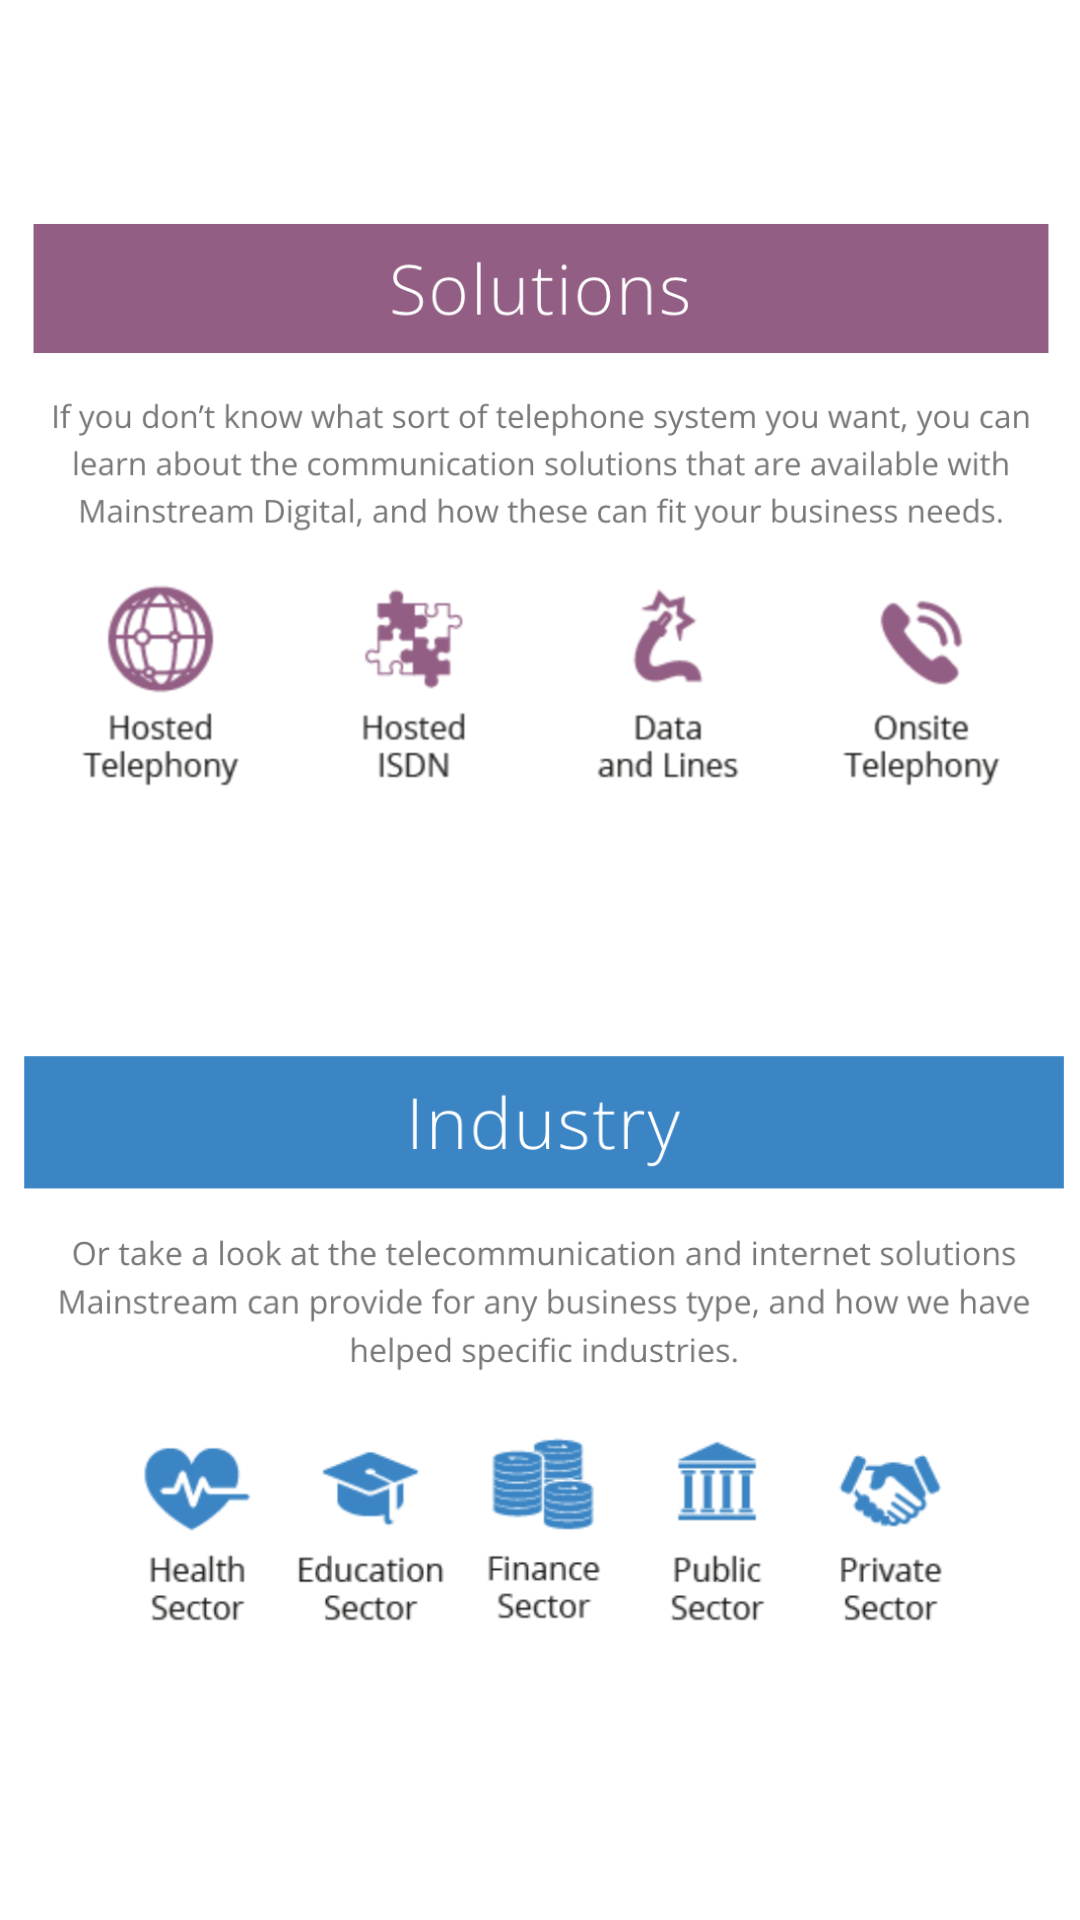

Android layout source for this screen:
<!-- AndroidManifest.xml: application theme Theme.MainStreamApp -->
<!-- res/layout/fragment_about.xml -->
<?xml version="1.0" encoding="utf-8"?>
<layout xmlns:android="http://schemas.android.com/apk/res/android"
    xmlns:app="http://schemas.android.com/apk/res-auto"
    xmlns:tools="http://schemas.android.com/tools" >

<androidx.constraintlayout.widget.ConstraintLayout
    android:layout_width="match_parent"
    android:layout_height="match_parent"
    tools:context=".AboutFragment">

    <ImageView
        android:id="@+id/aboutone_text"
        android:layout_width="wrap_content"
        android:layout_height="wrap_content"
        android:layout_marginBottom="145dp"
        android:src="@drawable/about1"
        app:layout_constraintBottom_toBottomOf="parent"
        app:layout_constraintEnd_toEndOf="parent"
        app:layout_constraintHorizontal_bias="0.0"
        app:layout_constraintStart_toStartOf="parent" />

    <ImageView
        android:id="@+id/abouttwo_text"
        android:layout_width="wrap_content"
        android:layout_height="wrap_content"
        android:layout_marginTop="135dp"
        android:src="@drawable/about2"
        app:layout_constraintEnd_toEndOf="parent"
        app:layout_constraintHorizontal_bias="0.0"
        app:layout_constraintStart_toStartOf="parent"
        app:layout_constraintTop_toTopOf="parent" />
</androidx.constraintlayout.widget.ConstraintLayout>
</layout>
<!-- resources referenced by this layout -->
<resources>
  <!-- drawable about1: png bitmap (drawable, 118389 bytes) -->
  <!-- drawable about2: png bitmap (drawable, 121012 bytes) -->
  <style name="Theme.MainStreamApp" parent="Theme.MaterialComponents.DayNight.DarkActionBar">
          
          <item name="colorPrimary">@color/purple_500</item>
          <item name="colorPrimaryVariant">@color/purple_700</item>
          <item name="colorOnPrimary">@color/white</item>
          
          <item name="colorSecondary">@color/teal_200</item>
          <item name="colorSecondaryVariant">@color/teal_700</item>
          <item name="colorOnSecondary">@color/black</item>
          
          <item name="android:statusBarColor" tools:targetApi="l">?attr/colorPrimaryVariant</item>
          
      </style>
  <!-- not gathered from this repository: default colours our renderer supplied (Android Studio template values) -->
  <color name="purple_500">#FF6200EE</color>
  <color name="purple_700">#FF3700B3</color>
  <color name="teal_200">#FF03DAC5</color>
  <color name="teal_700">#FF018786</color>
  <color name="black">#FF000000</color>
  <color name="white">#FFFFFFFF</color>
</resources>
